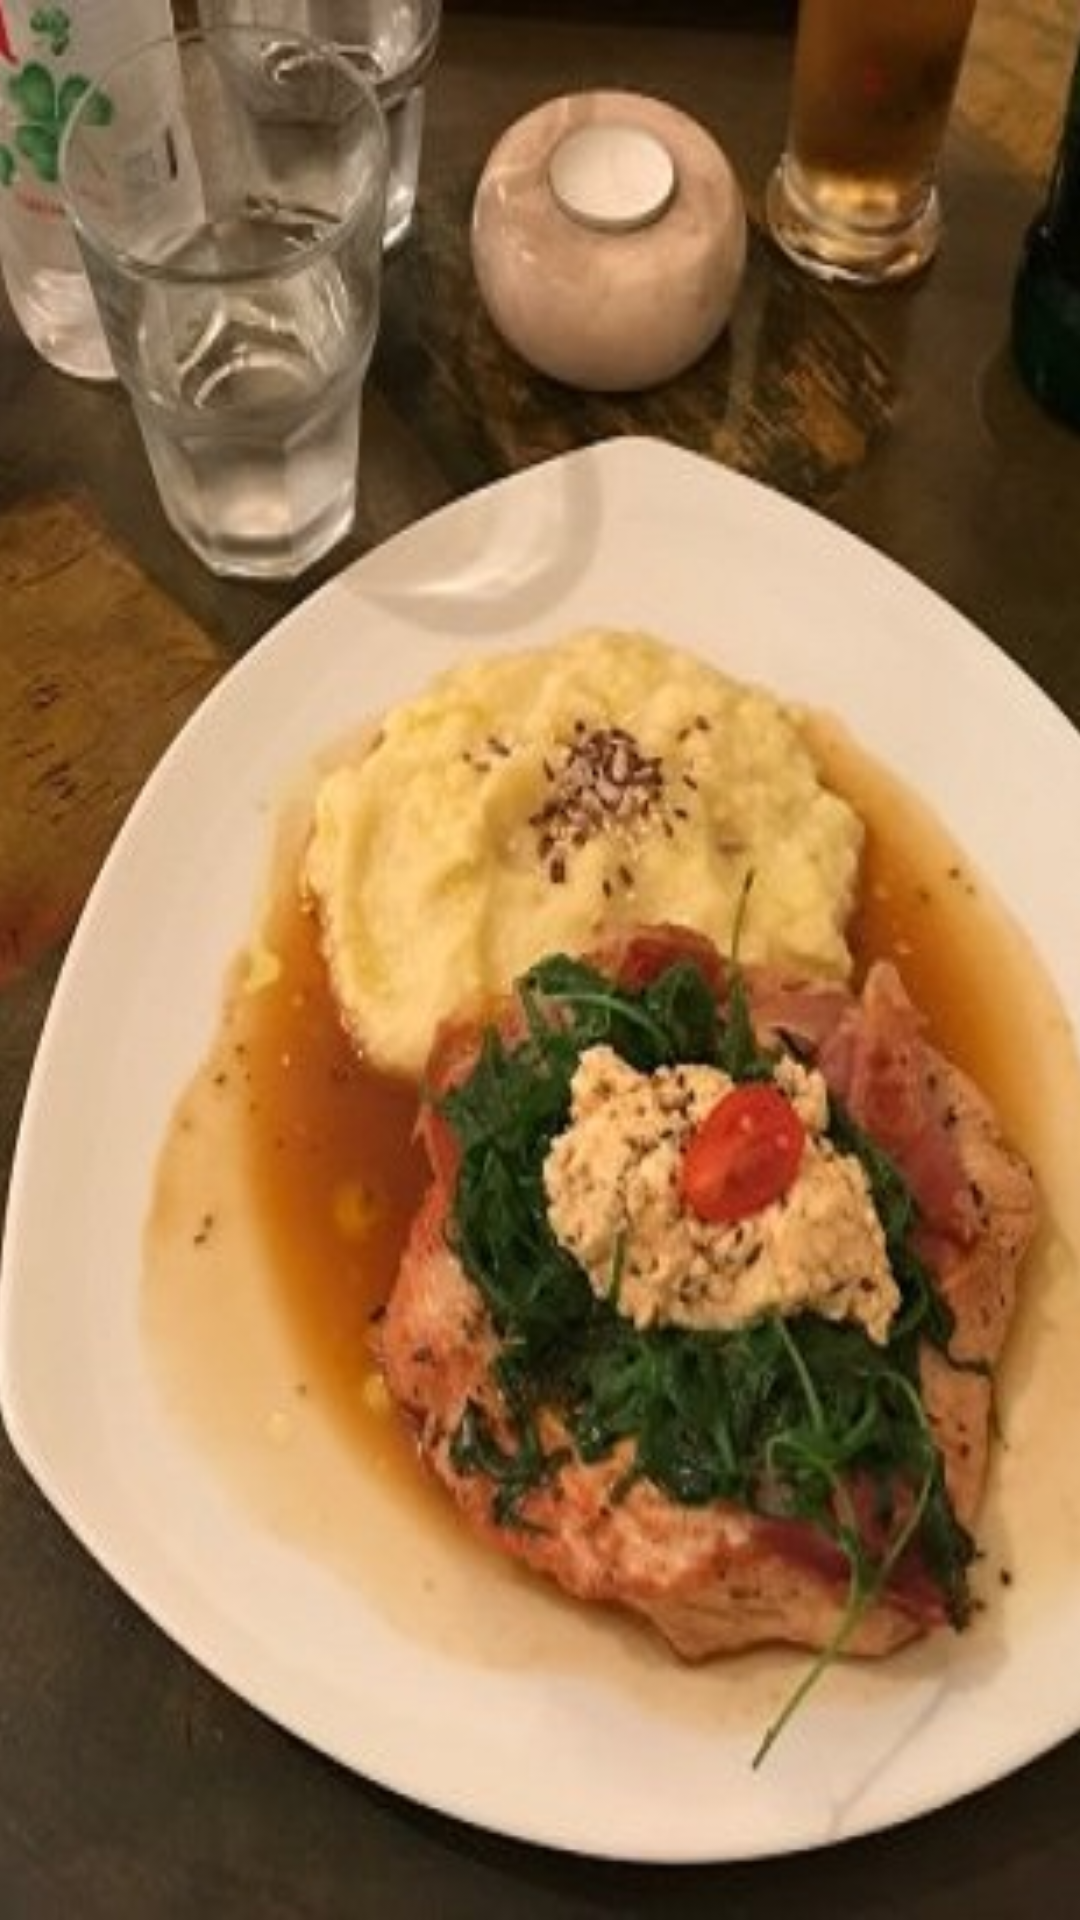

Write the Android layout XML for this screen, with the resource values it uses.
<!-- AndroidManifest.xml: application theme AppTheme -->
<!-- res/layout/view_item_burpple_guides.xml -->
<?xml version="1.0" encoding="utf-8"?>
<ImageView xmlns:android="http://schemas.android.com/apk/res/android"
    android:id="@+id/iv_burpple_guide"
    android:layout_width="180dp"
    android:layout_height="180dp"
    android:padding="@dimen/margin_medium"
    android:scaleType="centerCrop"
    android:src="@drawable/dummy_img_3" />
<!-- resources referenced by this layout -->
<resources>
  <!-- drawable dummy_img_3: jpg bitmap (drawable-xxxhdpi, 88976 bytes) -->
  <style name="AppTheme" parent="Theme.AppCompat.Light.DarkActionBar">
          
          <item name="colorPrimary">@color/primary</item>
          <item name="colorPrimaryDark">@color/primary_dark</item>
          <item name="colorAccent">@color/accent</item>
      </style>
  <color name="primary">#E91E63</color>
  <color name="primary_dark">#C2185B</color>
  <color name="accent">#FFEB3B</color>
</resources>
